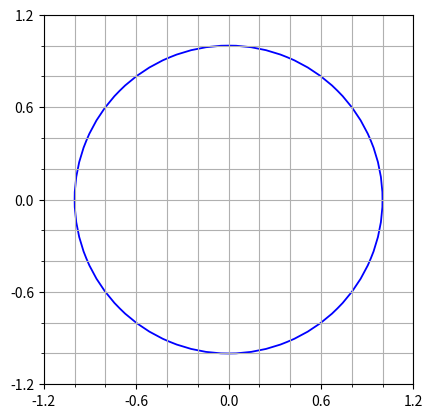

Recreate this plot in Python.
#Package requies numpy and matplotlib
#Install them with pip install numpy, and python -m pip install -U matplotlib

import numpy as np
import matplotlib.pyplot as plt
from matplotlib import patches
from matplotlib import widgets
import math
import sys
#from matplotlib.widgets import Button
#from matplotlib.widgets import RadioButtons

#plt.gcf().gca().add_artist(circle1)
#.gcf means get current figure, .gca means get current axis. Can also directly call plt.gca().

#arc stores a single arc to plot.
class arc(object):
	def __init__(self, ax, xcentre, ycentre, radius, startangle, endangle, direction, colour):
		self.seg=ax.add_patch(patches.Arc((xcentre, ycentre), 2*radius, 2*radius, angle=0, theta1=startangle, theta2=endangle, linewidth=1.3, color=colour, zorder=1)) #The arc
		self.dir=direction #The direction
	
	def animate(self):#TO DO
		print(1)
	
	def change_colour(self, c):#TO DO
		print("colour changed")

class segment(object):
	def __init__(self, ax, startx, starty, endx, endy, colour):
		self.ax=ax #Store axis
		self.xpath=[startx, endx]
		self.ypath=[starty, endy]
		self.seg=ax.plot(self.xpath, self.ypath, color=colour)

#geodesic stores an entire geodesic, i.e. a set of arcs.
class geodesic(object):
	def __init__(self, ax, file, colour):
		self.ax=ax #Storing axis
		f=open(file, 'r') #Open it to read
		self.sides=[] #Stores the sides of the geodesic in order
		for line in f:#Adding the sides of the fundamental domain in
			data=[float(dat) for dat in line.split()]
			if data[0]==0:#We have a circle arc. Data is stored as "0 xcentre ycentre radius startangle endangle direction"
				self.sides.append(arc(self.ax, data[1], data[2], data[3], data[4], data[5], data[6], colour))
			else:#We have a segment. Data is stored as "0 startx starty endx endy"
				self.sides.append(segment(self.ax, data[1], data[2], data[3], data[4], colour))
		f.close()
	
#Store funddom as [side pairing], then lines of xcentre, ycentre, radius, startangle, endangle	
class funddom(object):
	def __init__(self, ax, file):
		self.ax=ax #Storing axis
		f=open(file, 'r') #Open it to read
		self.sidepairing=list(map(float, f.readline().split())) #Reading side pairing
		self.sides=[]
		self.vangles=list(map(float, f.readline().split()))#Reading vertex angles
		for line in f:#Adding the sides of the fundamental domain in
			xcentre, ycentre, radius, startangle, endangle=map(float, line.split())#Getting data
			self.sides.append(arc(self.ax, xcentre, ycentre, radius, startangle, endangle, 0, "g"))#No direction!
			#Let's add in the middle angle!
		f.close()

class operations_manager(object):
	def __init__(self, ax, fdom, geodesics):#Storing them for now
		self.ax=ax
		self.fdom=fdom
		self.geodesics=geodesics
	
#tracker for clicking on axis. Will highlight the corresponding side pairing
#Buttons to animate each arc.	
	
if __name__=='__main__':
	#Initializing the figure
	fig = plt.figure()
	ax = fig.add_subplot(1, 1, 1)
	plt.axis('scaled')
	
	#Axes setting
	xymin=-1.2
	xymax=1.201
	xytickd=0.2
	skip=3
	major_ticks = np.arange(xymin, xymax, skip*xytickd)
	minor_ticks = np.arange(xymin, xymax, xytickd)
	ax.set_xlim(xymin, xymax)
	ax.set_xticks(major_ticks)
	ax.set_xticks(minor_ticks, minor=True)
	ax.set_ylim(xymin, xymax)
	ax.set_yticks(major_ticks)
	ax.set_yticks(minor_ticks, minor=True)
	ax.grid(which='both', markeredgewidth=0.1, zorder=0)
	
	#The unit circle
	arc(ax, 0, 0, 1, 0, 360, 0, 'b')
	
	#Geodesic arcs
	geodesics=[]
	arccolours=['r', 'm', 'y', 'c']
	counter=-1
	isfdom=False
	for c in sys.argv[1:]:
		if c[0]=="f": #Fundamental domain
			fdom=funddom(ax,'fdoms/'+c+'.dat')
			isfdom=True
		else:
			counter=(counter+1)%len(arccolours)
			geodesics.append(geodesic(ax,'fdoms/'+c+'.dat', arccolours[counter]))
	if isfdom:
		op_man=operations_manager(ax, fdom, geodesics)
	else:
		op_man=operations_manager(ax, 0, geodesics)
		
	#xrange=widgets.Slider(ax,'width', 0.1, 10, valinit=1.2, valfmt='%1.2f', closedmin=True, closedmax=True, slidermin=None, slidermax=None, dragging=True, valstep=None, orientation='horizontal')	
	#xrange.on_changed(update(ax,xrange.val))
	
	plt.show()
